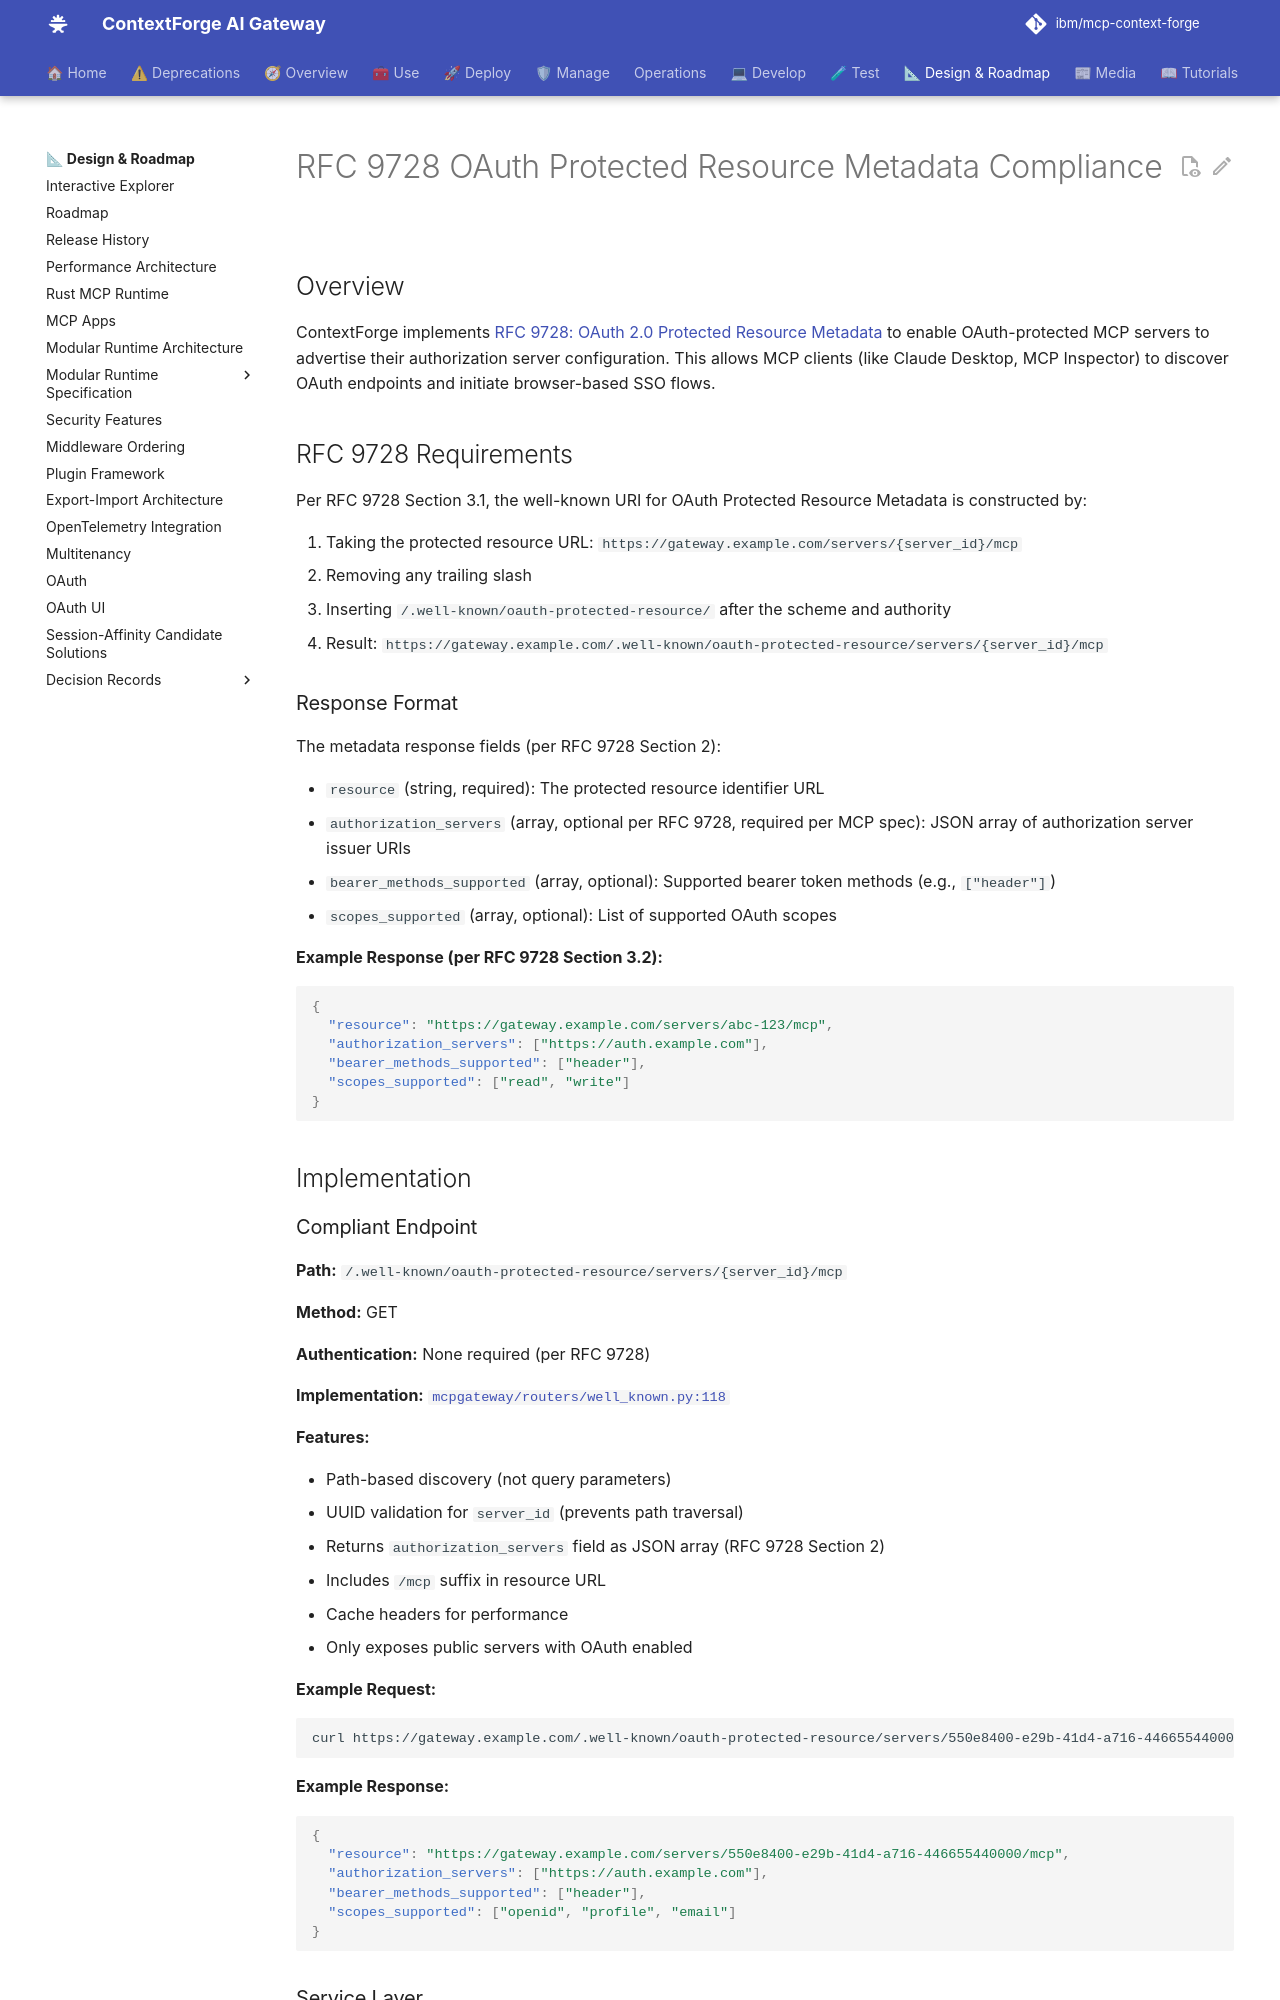

repository: brian-hussey/mcp-context-forge · page: 1.0.11/architecture/rfc9728-compliance/index.html · generator: mkdocs

# RFC 9728 OAuth Protected Resource Metadata Compliance

## Overview

ContextForge implements [RFC 9728: OAuth 2.0 Protected Resource Metadata](https://datatracker.ietf.org/doc/html/rfc9728) to enable OAuth-protected MCP servers to advertise their authorization server configuration. This allows MCP clients (like Claude Desktop, MCP Inspector) to discover OAuth endpoints and initiate browser-based SSO flows.

## RFC 9728 Requirements

Per RFC 9728 Section 3.1, the well-known URI for OAuth Protected Resource Metadata is constructed by:

1. Taking the protected resource URL: `https://gateway.example.com/servers/{server_id}/mcp`
2. Removing any trailing slash
3. Inserting `/.well-known/oauth-protected-resource/` after the scheme and authority
4. Result: `https://gateway.example.com/.well-known/oauth-protected-resource/servers/{server_id}/mcp`

### Response Format

The metadata response fields (per RFC 9728 Section 2):

- `resource` (string, required): The protected resource identifier URL
- `authorization_servers` (array, optional per RFC 9728, required per MCP spec): JSON array of authorization server issuer URIs
- `bearer_methods_supported` (array, optional): Supported bearer token methods (e.g., `["header"]`)
- `scopes_supported` (array, optional): List of supported OAuth scopes

**Example Response (per RFC 9728 Section 3.2):**

```json
{
  "resource": "https://gateway.example.com/servers/abc-123/mcp",
  "authorization_servers": ["https://auth.example.com"],
  "bearer_methods_supported": ["header"],
  "scopes_supported": ["read", "write"]
}
```

## Implementation

### Compliant Endpoint

**Path:** `/.well-known/oauth-protected-resource/servers/{server_id}/mcp`

**Method:** GET

**Authentication:** None required (per RFC 9728)

**Implementation:** [`mcpgateway/routers/well_known.py:118`](https://github.com/IBM/mcp-context-forge/blob/0c13cc9bcd78d4e70a4a62d00bb6785f7630eed6/mcpgateway/routers/well_known.py#L118)

**Features:**

- Path-based discovery (not query parameters)
- UUID validation for `server_id` (prevents path traversal)
- Returns `authorization_servers` field as JSON array (RFC 9728 Section 2)
- Includes `/mcp` suffix in resource URL
- Cache headers for performance
- Only exposes public servers with OAuth enabled

**Example Request:**

```bash
curl https://gateway.example.com/.well-known/oauth-protected-resource/servers/550e8400-e29b-41d4-a716-446655440000/mcp
```

**Example Response:**

```json
{
  "resource": "https://gateway.example.com/servers/550e8400-e29b-41d4-a716-446655440000/mcp",
  "authorization_servers": ["https://auth.example.com"],
  "bearer_methods_supported": ["header"],
  "scopes_supported": ["openid", "profile", "email"]
}
```
